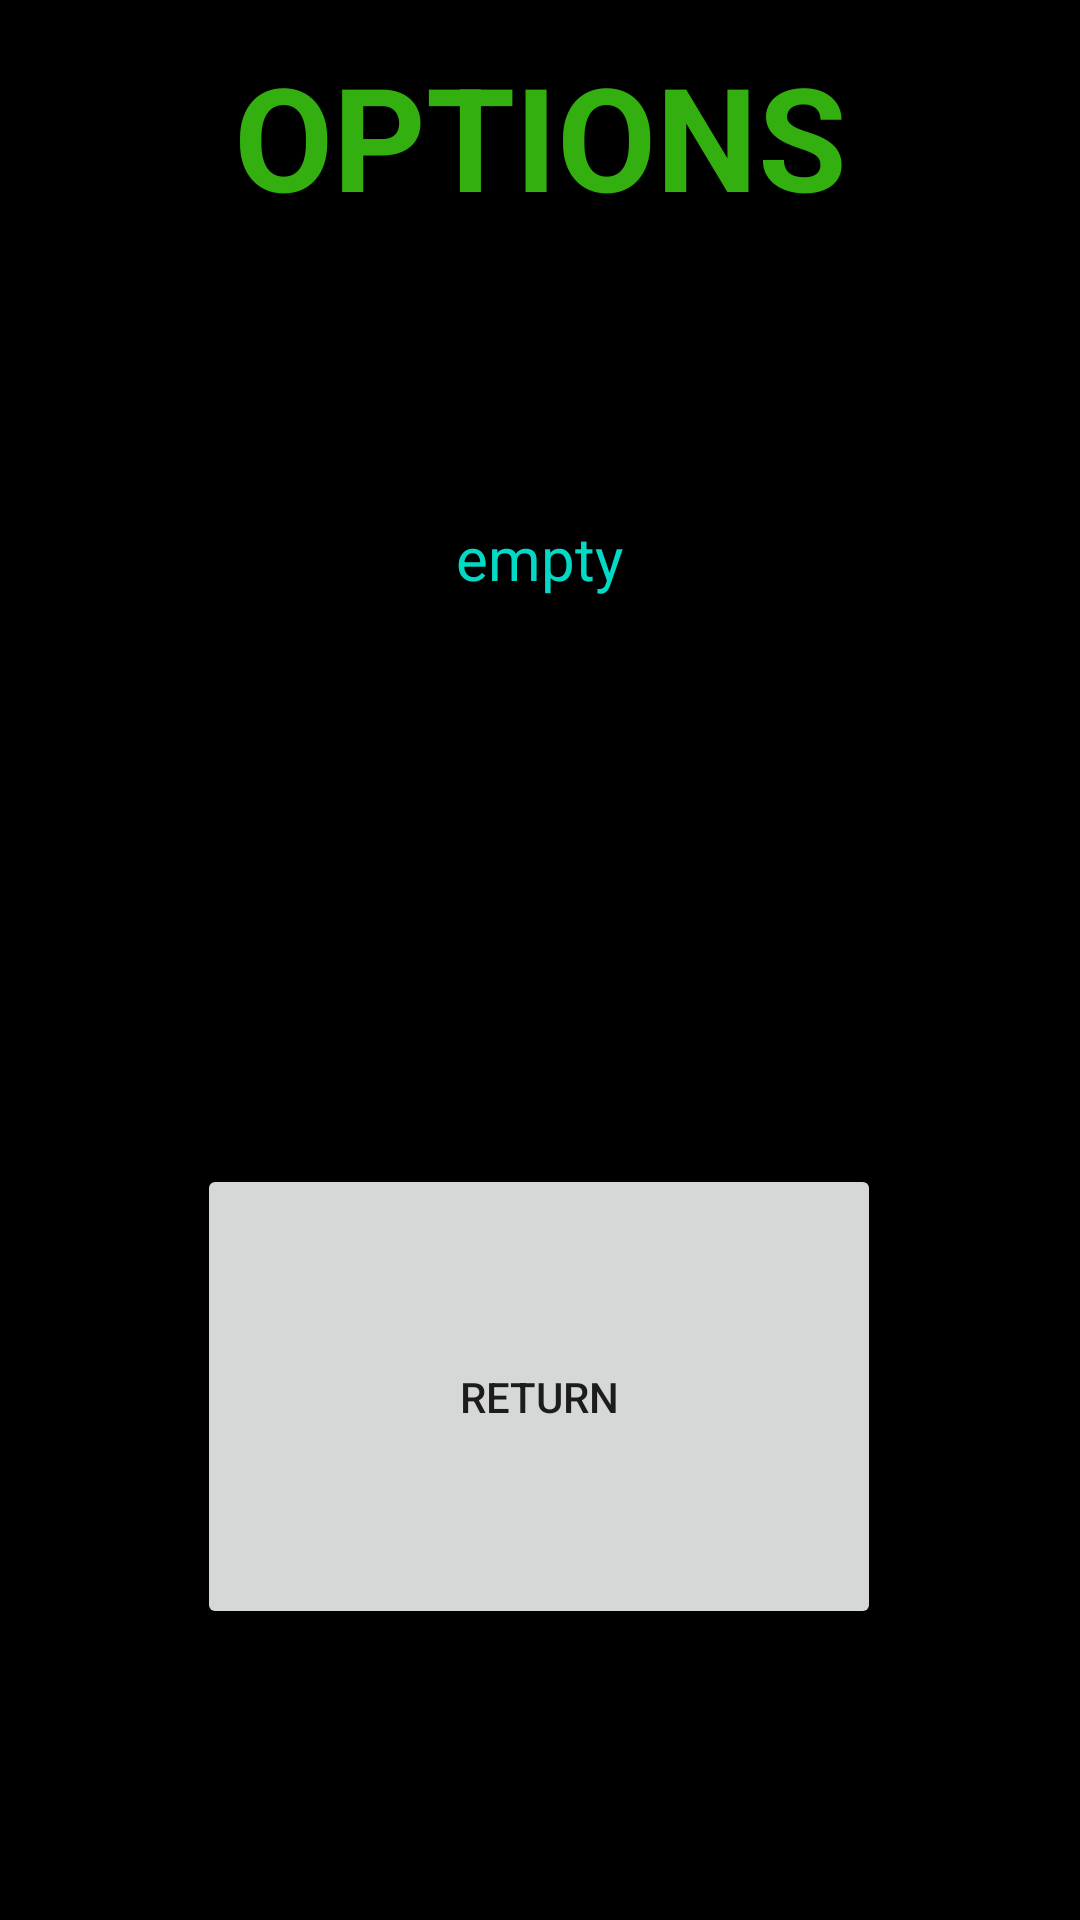

Android layout source for this screen:
<!-- AndroidManifest.xml: application theme Theme.TalkItOut -->
<!-- res/layout/game_ended.xml -->
<?xml version="1.0" encoding="utf-8"?>
<androidx.constraintlayout.widget.ConstraintLayout xmlns:android="http://schemas.android.com/apk/res/android"
    xmlns:app="http://schemas.android.com/apk/res-auto"
    xmlns:tools="http://schemas.android.com/tools"
    android:layout_width="match_parent"
    android:layout_height="match_parent"
    android:background="#000000"
    android:backgroundTint="#000000">

    <TextView
        android:id="@+id/main_end_screen_text"
        android:layout_width="235dp"
        android:layout_height="80dp"
        android:text="OPTIONS"
        android:textAlignment="center"
        android:textColor="#33AF10"
        android:textSize="48sp"
        android:textStyle="bold"
        app:layout_constraintBottom_toBottomOf="parent"
        app:layout_constraintEnd_toEndOf="parent"
        app:layout_constraintStart_toStartOf="parent"
        app:layout_constraintTop_toTopOf="parent"
        app:layout_constraintVertical_bias="0.023" />

    <TextView
        android:id="@+id/conclusion_text"
        android:layout_width="256dp"
        android:layout_height="169dp"
        android:text="empty"
        android:textAlignment="center"
        android:textColor="?attr/colorSecondary"
        android:textColorHint="?attr/colorSecondary"
        android:textSize="20sp"
        app:layout_constraintBottom_toBottomOf="parent"
        app:layout_constraintEnd_toEndOf="parent"
        app:layout_constraintHorizontal_bias="0.496"
        app:layout_constraintStart_toStartOf="parent"
        app:layout_constraintTop_toTopOf="parent"
        app:layout_constraintVertical_bias="0.366" />

    <Button
        android:id="@+id/return_button"
        android:layout_width="228dp"
        android:layout_height="155dp"
        android:text="RETURN"
        app:layout_constraintBottom_toBottomOf="parent"
        app:layout_constraintEnd_toEndOf="parent"
        app:layout_constraintHorizontal_bias="0.497"
        app:layout_constraintStart_toStartOf="parent"
        app:layout_constraintTop_toTopOf="parent"
        app:layout_constraintVertical_bias="0.8" />

    <TextView
        android:id="@+id/coutdown_text_end"
        android:layout_width="125dp"
        android:layout_height="57dp"
        android:text="coutdown_text_end"
        app:layout_constraintBottom_toBottomOf="parent"
        app:layout_constraintEnd_toEndOf="parent"
        app:layout_constraintStart_toStartOf="parent"
        app:layout_constraintTop_toTopOf="parent"
        app:layout_constraintVertical_bias="0.756" />
</androidx.constraintlayout.widget.ConstraintLayout>
<!-- resources referenced by this layout -->
<resources>
  <style name="Theme.TalkItOut" parent="Theme.MaterialComponents.DayNight.NoActionBar">
          
          <item name="colorPrimary">#33AF10</item>
          <item name="colorPrimaryVariant">#046508</item>
          <item name="colorOnPrimary">@color/black</item>
          
          <item name="colorSecondary">@color/teal_200</item>
          <item name="colorSecondaryVariant">@color/teal_700</item>
          <item name="colorOnSecondary">@color/black</item>
          
          <item name="android:statusBarColor">?attr/colorPrimaryVariant</item>
          
      </style>
  <!-- not gathered from this repository: default colours our renderer supplied (Android Studio template values) -->
  <color name="teal_200">#FF03DAC5</color>
  <color name="teal_700">#FF018786</color>
  <color name="black">#FF000000</color>
</resources>
